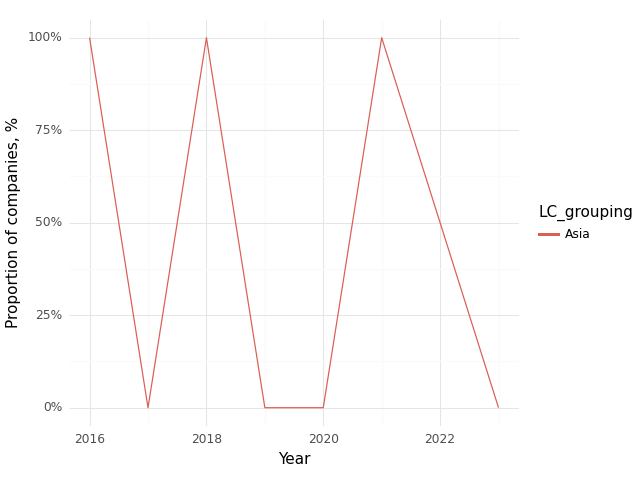

The table this chart was drawn from, first rows:
, Year, LC_grouping, Climate, Health, Intersection
0, 2016, Asia, 1.0, 1.0, 1.0
1, 2017, Asia, 1.0, 1.0, 0.0
2, 2018, Asia, 1.0, 1.0, 1.0
3, 2019, Asia, 1.0, 1.0, 0.0
4, 2020, Asia, 1.0, 1.0, 0.0
5, 2021, Asia, 1.0, 1.0, 1.0
6, 2023, Asia, 0.0, 1.0, 0.0
